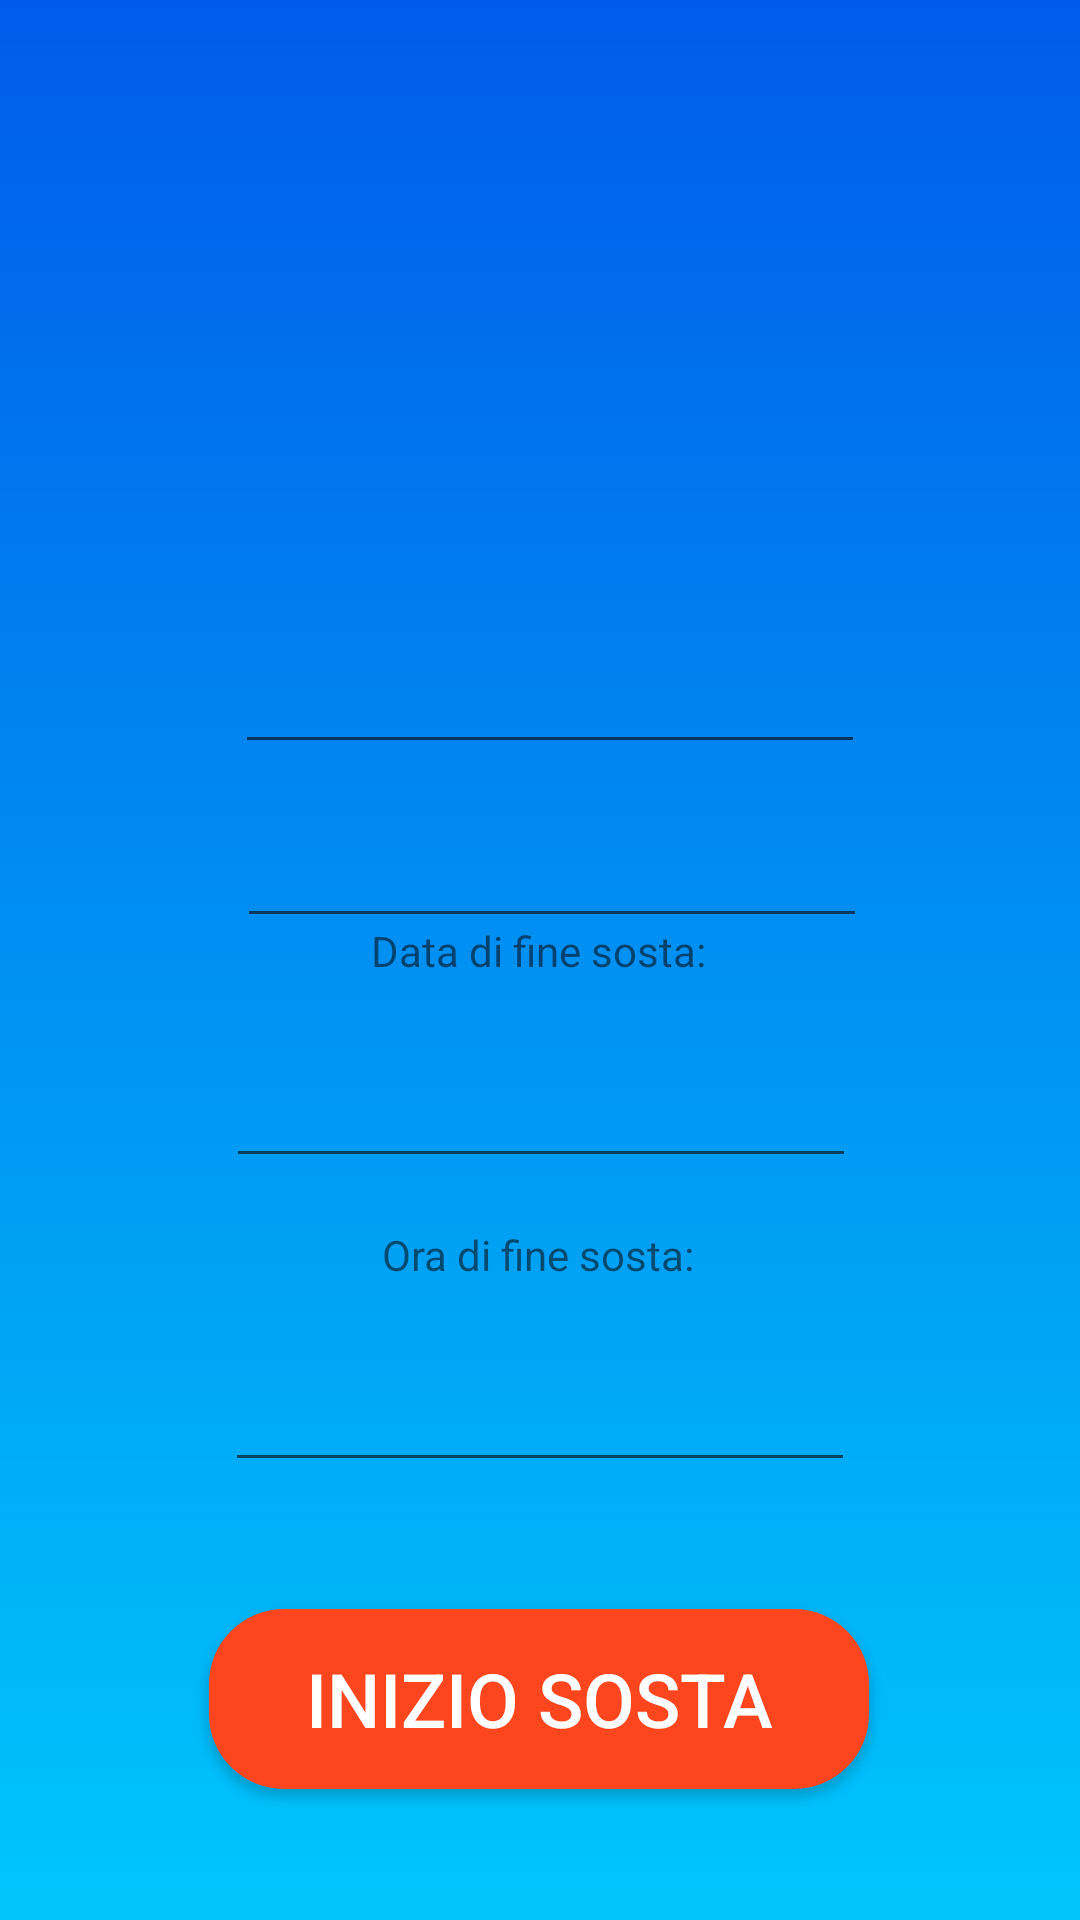

Produce the Android XML layout that renders to this screen, including the resource entries it uses.
<!-- AndroidManifest.xml: application theme Theme.EasyParking -->
<!-- res/layout/activity_parking.xml -->
<?xml version="1.0" encoding="utf-8"?>
<androidx.constraintlayout.widget.ConstraintLayout xmlns:android="http://schemas.android.com/apk/res/android"
    xmlns:app="http://schemas.android.com/apk/res-auto"
    xmlns:tools="http://schemas.android.com/tools"
    android:layout_width="match_parent"
    android:layout_height="match_parent"
    android:background="@drawable/gradient_background">

    <EditText
        android:id="@+id/oraAttuale"
        android:layout_width="wrap_content"
        android:layout_height="wrap_content"
        android:ems="10"
        android:inputType="time"
        android:minHeight="48dp"
        app:layout_constraintBottom_toBottomOf="parent"
        app:layout_constraintEnd_toEndOf="parent"
        app:layout_constraintHorizontal_bias="0.522"
        app:layout_constraintStart_toStartOf="parent"
        app:layout_constraintTop_toTopOf="parent"
        app:layout_constraintVertical_bias="0.349" />

    <EditText
        android:id="@+id/dataDiOggi"
        android:layout_width="wrap_content"
        android:layout_height="wrap_content"
        android:ems="10"
        android:inputType="date"
        android:minHeight="48dp"
        app:layout_constraintBottom_toBottomOf="parent"
        app:layout_constraintEnd_toEndOf="parent"
        app:layout_constraintHorizontal_bias="0.527"
        app:layout_constraintStart_toStartOf="parent"
        app:layout_constraintTop_toBottomOf="@+id/oraAttuale"
        app:layout_constraintVertical_bias="0.03" />

    <EditText
        android:id="@+id/dataFine"
        android:layout_width="wrap_content"
        android:layout_height="wrap_content"
        android:ems="10"
        android:inputType="date"
        android:onClick="setDate"
        app:layout_constraintBottom_toBottomOf="parent"
        app:layout_constraintEnd_toEndOf="parent"
        app:layout_constraintHorizontal_bias="0.502"
        app:layout_constraintStart_toStartOf="parent"
        app:layout_constraintTop_toTopOf="parent"
        app:layout_constraintVertical_bias="0.587" />

    <EditText
        android:id="@+id/oraFine"
        android:layout_width="wrap_content"
        android:layout_height="wrap_content"
        android:layout_marginTop="60dp"
        android:ems="10"
        android:inputType="time"
        android:onClick="setHour"
        app:layout_constraintEnd_toEndOf="parent"
        app:layout_constraintStart_toStartOf="parent"
        app:layout_constraintTop_toBottomOf="@+id/dataFine" />

    <TextView
        android:id="@+id/messaggioData"
        android:layout_width="wrap_content"
        android:layout_height="wrap_content"
        android:layout_marginBottom="25dp"
        android:text="Data di fine sosta:"
        app:layout_constraintBottom_toTopOf="@+id/dataFine"
        app:layout_constraintEnd_toEndOf="parent"
        app:layout_constraintHorizontal_bias="0.498"
        app:layout_constraintStart_toStartOf="parent" />

    <TextView
        android:id="@+id/messaggioOra"
        android:layout_width="wrap_content"
        android:layout_height="wrap_content"
        android:layout_marginBottom="25dp"
        android:text="Ora di fine sosta:"
        app:layout_constraintBottom_toTopOf="@+id/oraFine"
        app:layout_constraintEnd_toEndOf="parent"
        app:layout_constraintHorizontal_bias="0.498"
        app:layout_constraintStart_toStartOf="parent" />

    <Button
        android:id="@+id/button"


        android:layout_width="220dp"
        android:layout_height="60dp"


        android:background="@drawable/button_design"
        android:text="Inizio sosta"

        android:textColor="#FFFFFF"

        android:textSize="25sp"
        app:layout_constraintBottom_toBottomOf="parent"
        app:layout_constraintEnd_toEndOf="parent"
        app:layout_constraintHorizontal_bias="0.497"
        app:layout_constraintStart_toStartOf="parent"
        app:layout_constraintTop_toBottomOf="@+id/oraFine"
        app:layout_constraintVertical_bias="0.491" />

    <ImageView
        android:id="@+id/fotoParcheggio"
        android:layout_width="200dp"
        android:layout_height="200dp"
        android:layout_marginStart="100dp"
        android:layout_marginEnd="100dp"
        app:layout_constraintBottom_toTopOf="@+id/oraAttuale"
        app:layout_constraintEnd_toEndOf="parent"
        app:layout_constraintHorizontal_bias="0.521"
        app:layout_constraintStart_toStartOf="parent"
        app:layout_constraintTop_toTopOf="parent"
        app:layout_constraintVertical_bias="0.457"
        tools:srcCompat="@drawable/fotocamera" />

    <Button
        android:id="@+id/setDate"
        style="@style/Widget.MaterialComponents.Button.Icon"
        android:layout_width="40dp"
        android:layout_height="50dp"
        android:onClick="openCalendar"
        app:icon="@android:drawable/ic_menu_my_calendar"
        app:iconGravity="textEnd"
        app:layout_constraintEnd_toEndOf="parent"
        app:layout_constraintHorizontal_bias="0.413"
        app:layout_constraintStart_toEndOf="@+id/dataFine"
        app:layout_constraintTop_toTopOf="@+id/dataFine" />

    <Button
        android:id="@+id/setTime"
        style="@style/Widget.MaterialComponents.Button.Icon"
        android:layout_width="40dp"
        android:layout_height="50dp"
        android:onClick="openClock"
        app:icon="@android:drawable/ic_lock_idle_alarm"
        app:iconGravity="textEnd"
        app:layout_constraintEnd_toEndOf="parent"
        app:layout_constraintHorizontal_bias="0.416"
        app:layout_constraintStart_toEndOf="@+id/oraFine"
        app:layout_constraintTop_toTopOf="@+id/oraFine" />

</androidx.constraintlayout.widget.ConstraintLayout>
<!-- resources referenced by this layout -->
<resources>
  <!-- drawable button_design (drawable) -->
  <?xml version="1.0" encoding="utf-8"?>
  <shape  android:shape="rectangle" xmlns:android="http://schemas.android.com/apk/res/android">
      <solid android:color="#FD451E" />
      <corners android:radius="25dp"/>
  </shape>
  <!-- drawable fotocamera: jpg bitmap (drawable-mdpi, 14054 bytes) -->
  <!-- drawable gradient_background (drawable) -->
  <?xml version="1.0" encoding="utf-8"?>
  <selector xmlns:android="http://schemas.android.com/apk/res/android">
   <item>
  
     <shape>
  
      <gradient android:angle="90"
          android:startColor="#00c6fb"
          android:endColor="#005bea"
          android:type="linear">
  
      </gradient>
  
     </shape>
  
   </item>
  
  </selector>
  <style name="Theme.EasyParking" parent="Theme.MaterialComponents.DayNight.NoActionBar">
          
          <item name="colorPrimary">@color/azzurro</item>
          <item name="colorPrimaryVariant">@color/purple_700</item>
          <item name="colorOnPrimary">@color/white</item>
          
          <item name="colorSecondary">@color/teal_200</item>
          <item name="colorSecondaryVariant">@color/teal_700</item>
          <item name="colorOnSecondary">@color/black</item>
          
          <item name="android:statusBarColor" tools:targetApi="l">?attr/colorPrimaryVariant</item>
          
      </style>
  <color name="azzurro">#5DCEF2</color>
  <color name="purple_700">#FF3700B3</color>
  <color name="white">#FFFFFFFF</color>
  <color name="teal_200">#FF03DAC5</color>
  <color name="teal_700">#FF018786</color>
  <color name="black">#FF000000</color>
</resources>
